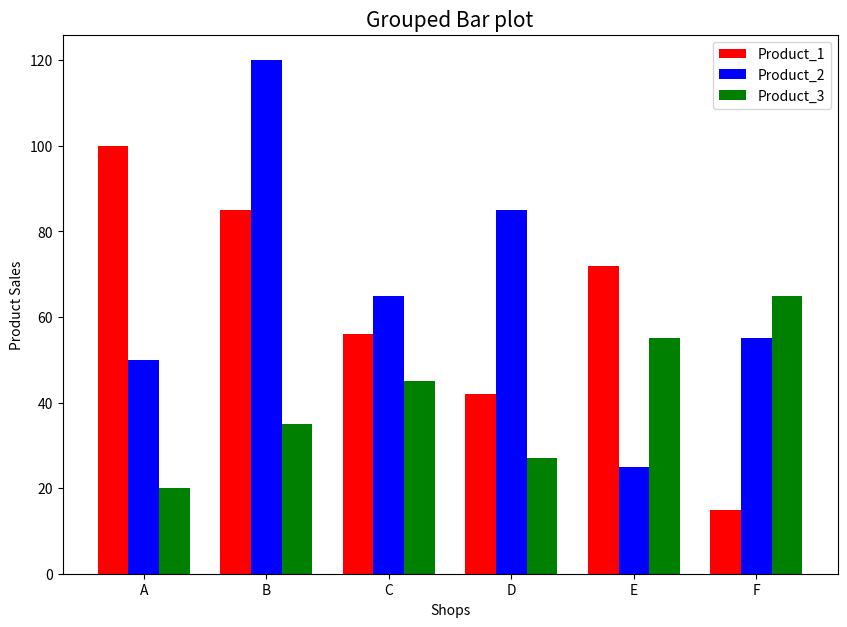

This chart was generated by the following Python code:
import matplotlib.pyplot as plt
import numpy as np

shops = ["A", "B", "C", "D", "E", "F"]
sales_product_1 = [100, 85, 56, 42, 72, 15]
sales_product_2 = [50, 120, 65, 85, 25, 55]
sales_product_3 = [20, 35, 45, 27, 55, 65]

# 创建分组柱状图，需要自己控制x轴坐标
xticks = np.arange(len(shops))
print(xticks)

fig, ax = plt.subplots(figsize=(10, 7),dpi=200)
# 所有门店第一种产品的销量，注意控制柱子的宽度，这里选择0.25
ax.bar(xticks, sales_product_1, width=0.25, label="Product_1", color="red")
# 所有门店第二种产品的销量，通过微调x轴坐标来调整新增柱子的位置
ax.bar(xticks + 0.25, sales_product_2, width=0.25, label="Product_2", color="blue")
# 所有门店第三种产品的销量，继续微调x轴坐标调整新增柱子的位置
ax.bar(xticks + 0.5, sales_product_3, width=0.25, label="Product_3", color="green")

ax.set_title("Grouped Bar plot", fontsize=15)
ax.set_xlabel("Shops")
ax.set_ylabel("Product Sales")
ax.legend()

# 最后调整x轴刻度标签的位置
ax.set_xticks(xticks+0.25)
ax.set_xticklabels(shops)
plt.show()
